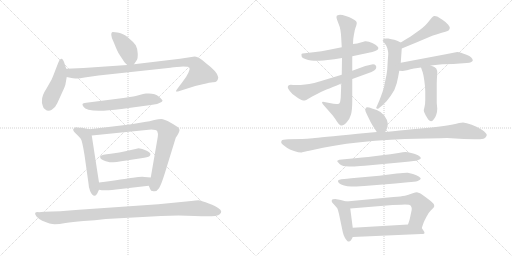
t = 0.00 s
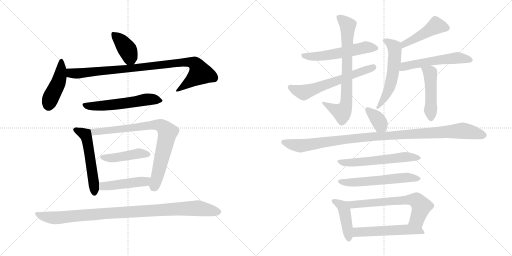
t = 3.38 s
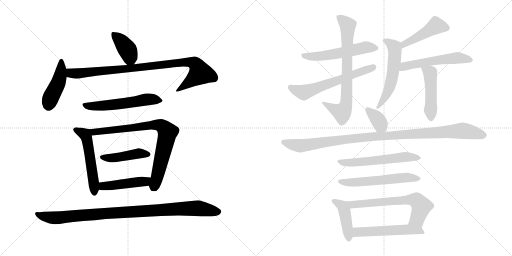
t = 6.75 s
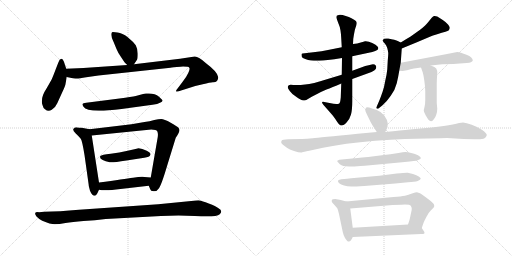
t = 10.13 s
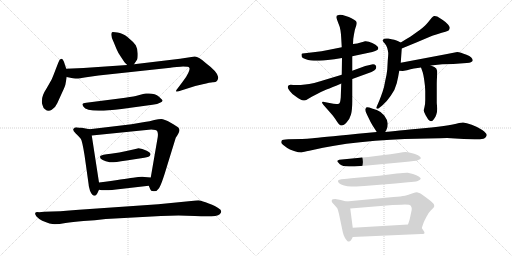
t = 13.51 s
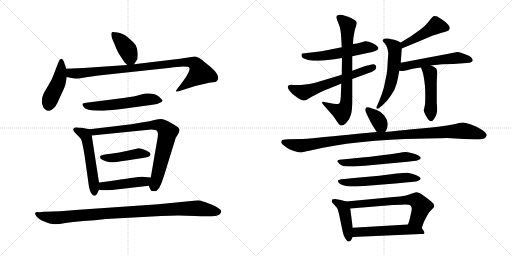
t = 16.88 s

The animated SVG that drew these frames (rendered in a browser with its animation timeline set to each time). Animation: 23 CSS @keyframes rules; one cycle of 16.88 s.

<svg version="1.1" viewBox="0 0 2048 1024" xmlns="http://www.w3.org/2000/svg">
  <g stroke="lightgray" stroke-dasharray="1,1" stroke-width="1" transform="scale(4, 4)">
    <line x1="0" y1="0" x2="256" y2="256"></line>
    <line x1="256" y1="0" x2="0" y2="256"></line>
    <line x1="128" y1="0" x2="128" y2="256"></line>
    <line x1="0" y1="128" x2="256" y2="128"></line>
    <line x1="256" y1="0" x2="512" y2="256"></line>
    <line x1="512" y1="0" x2="256" y2="256"></line>
    <line x1="384" y1="0" x2="384" y2="256"></line>
    <line x1="256" y1="128" x2="512" y2="128"></line>
  </g>
<g transform="scale(1, -1) translate(0, -850)">
   <style type="text/css">
    @keyframes keyframes0 {
      from {
       stroke: black;
       stroke-dashoffset: 391;
       stroke-width: 128;
       }
       56% {
       animation-timing-function: step-end;
       stroke: black;
       stroke-dashoffset: 0;
       stroke-width: 128;
       }
       to {
       stroke: black;
       stroke-width: 1024;
       }
       }
       #make-me-a-hanzi-animation-0 {
         animation: keyframes0 0.568197s both;
         animation-delay: 0.000000s;
         animation-timing-function: linear;
       }
    @keyframes keyframes1 {
      from {
       stroke: black;
       stroke-dashoffset: 446;
       stroke-width: 128;
       }
       59% {
       animation-timing-function: step-end;
       stroke: black;
       stroke-dashoffset: 0;
       stroke-width: 128;
       }
       to {
       stroke: black;
       stroke-width: 1024;
       }
       }
       #make-me-a-hanzi-animation-1 {
         animation: keyframes1 0.612956s both;
         animation-delay: 0.568197s;
         animation-timing-function: linear;
       }
    @keyframes keyframes2 {
      from {
       stroke: black;
       stroke-dashoffset: 925;
       stroke-width: 128;
       }
       75% {
       animation-timing-function: step-end;
       stroke: black;
       stroke-dashoffset: 0;
       stroke-width: 128;
       }
       to {
       stroke: black;
       stroke-width: 1024;
       }
       }
       #make-me-a-hanzi-animation-2 {
         animation: keyframes2 1.002767s both;
         animation-delay: 1.181153s;
         animation-timing-function: linear;
       }
    @keyframes keyframes3 {
      from {
       stroke: black;
       stroke-dashoffset: 562;
       stroke-width: 128;
       }
       65% {
       animation-timing-function: step-end;
       stroke: black;
       stroke-dashoffset: 0;
       stroke-width: 128;
       }
       to {
       stroke: black;
       stroke-width: 1024;
       }
       }
       #make-me-a-hanzi-animation-3 {
         animation: keyframes3 0.707357s both;
         animation-delay: 2.183920s;
         animation-timing-function: linear;
       }
    @keyframes keyframes4 {
      from {
       stroke: black;
       stroke-dashoffset: 539;
       stroke-width: 128;
       }
       64% {
       animation-timing-function: step-end;
       stroke: black;
       stroke-dashoffset: 0;
       stroke-width: 128;
       }
       to {
       stroke: black;
       stroke-width: 1024;
       }
       }
       #make-me-a-hanzi-animation-4 {
         animation: keyframes4 0.688639s both;
         animation-delay: 2.891277s;
         animation-timing-function: linear;
       }
    @keyframes keyframes5 {
      from {
       stroke: black;
       stroke-dashoffset: 801;
       stroke-width: 128;
       }
       72% {
       animation-timing-function: step-end;
       stroke: black;
       stroke-dashoffset: 0;
       stroke-width: 128;
       }
       to {
       stroke: black;
       stroke-width: 1024;
       }
       }
       #make-me-a-hanzi-animation-5 {
         animation: keyframes5 0.901855s both;
         animation-delay: 3.579916s;
         animation-timing-function: linear;
       }
    @keyframes keyframes6 {
      from {
       stroke: black;
       stroke-dashoffset: 443;
       stroke-width: 128;
       }
       59% {
       animation-timing-function: step-end;
       stroke: black;
       stroke-dashoffset: 0;
       stroke-width: 128;
       }
       to {
       stroke: black;
       stroke-width: 1024;
       }
       }
       #make-me-a-hanzi-animation-6 {
         animation: keyframes6 0.610514s both;
         animation-delay: 4.481771s;
         animation-timing-function: linear;
       }
    @keyframes keyframes7 {
      from {
       stroke: black;
       stroke-dashoffset: 457;
       stroke-width: 128;
       }
       60% {
       animation-timing-function: step-end;
       stroke: black;
       stroke-dashoffset: 0;
       stroke-width: 128;
       }
       to {
       stroke: black;
       stroke-width: 1024;
       }
       }
       #make-me-a-hanzi-animation-7 {
         animation: keyframes7 0.621908s both;
         animation-delay: 5.092285s;
         animation-timing-function: linear;
       }
    @keyframes keyframes8 {
      from {
       stroke: black;
       stroke-dashoffset: 982;
       stroke-width: 128;
       }
       76% {
       animation-timing-function: step-end;
       stroke: black;
       stroke-dashoffset: 0;
       stroke-width: 128;
       }
       to {
       stroke: black;
       stroke-width: 1024;
       }
       }
       #make-me-a-hanzi-animation-8 {
         animation: keyframes8 1.049154s both;
         animation-delay: 5.714193s;
         animation-timing-function: linear;
       }
    @keyframes keyframes9 {
      from {
       stroke: black;
       stroke-dashoffset: 553;
       stroke-width: 128;
       }
       64% {
       animation-timing-function: step-end;
       stroke: black;
       stroke-dashoffset: 0;
       stroke-width: 128;
       }
       to {
       stroke: black;
       stroke-width: 1024;
       }
       }
       #make-me-a-hanzi-animation-9 {
         animation: keyframes9 0.700033s both;
         animation-delay: 6.763347s;
         animation-timing-function: linear;
       }
    @keyframes keyframes10 {
      from {
       stroke: black;
       stroke-dashoffset: 740;
       stroke-width: 128;
       }
       71% {
       animation-timing-function: step-end;
       stroke: black;
       stroke-dashoffset: 0;
       stroke-width: 128;
       }
       to {
       stroke: black;
       stroke-width: 1024;
       }
       }
       #make-me-a-hanzi-animation-10 {
         animation: keyframes10 0.852214s both;
         animation-delay: 7.463380s;
         animation-timing-function: linear;
       }
    @keyframes keyframes11 {
      from {
       stroke: black;
       stroke-dashoffset: 610;
       stroke-width: 128;
       }
       67% {
       animation-timing-function: step-end;
       stroke: black;
       stroke-dashoffset: 0;
       stroke-width: 128;
       }
       to {
       stroke: black;
       stroke-width: 1024;
       }
       }
       #make-me-a-hanzi-animation-11 {
         animation: keyframes11 0.746419s both;
         animation-delay: 8.315594s;
         animation-timing-function: linear;
       }
    @keyframes keyframes12 {
      from {
       stroke: black;
       stroke-dashoffset: 456;
       stroke-width: 128;
       }
       60% {
       animation-timing-function: step-end;
       stroke: black;
       stroke-dashoffset: 0;
       stroke-width: 128;
       }
       to {
       stroke: black;
       stroke-width: 1024;
       }
       }
       #make-me-a-hanzi-animation-12 {
         animation: keyframes12 0.621094s both;
         animation-delay: 9.062013s;
         animation-timing-function: linear;
       }
    @keyframes keyframes13 {
      from {
       stroke: black;
       stroke-dashoffset: 562;
       stroke-width: 128;
       }
       65% {
       animation-timing-function: step-end;
       stroke: black;
       stroke-dashoffset: 0;
       stroke-width: 128;
       }
       to {
       stroke: black;
       stroke-width: 1024;
       }
       }
       #make-me-a-hanzi-animation-13 {
         animation: keyframes13 0.707357s both;
         animation-delay: 9.683107s;
         animation-timing-function: linear;
       }
    @keyframes keyframes14 {
      from {
       stroke: black;
       stroke-dashoffset: 543;
       stroke-width: 128;
       }
       64% {
       animation-timing-function: step-end;
       stroke: black;
       stroke-dashoffset: 0;
       stroke-width: 128;
       }
       to {
       stroke: black;
       stroke-width: 1024;
       }
       }
       #make-me-a-hanzi-animation-14 {
         animation: keyframes14 0.691895s both;
         animation-delay: 10.390464s;
         animation-timing-function: linear;
       }
    @keyframes keyframes15 {
      from {
       stroke: black;
       stroke-dashoffset: 470;
       stroke-width: 128;
       }
       60% {
       animation-timing-function: step-end;
       stroke: black;
       stroke-dashoffset: 0;
       stroke-width: 128;
       }
       to {
       stroke: black;
       stroke-width: 1024;
       }
       }
       #make-me-a-hanzi-animation-15 {
         animation: keyframes15 0.632487s both;
         animation-delay: 11.082359s;
         animation-timing-function: linear;
       }
    @keyframes keyframes16 {
      from {
       stroke: black;
       stroke-dashoffset: 361;
       stroke-width: 128;
       }
       54% {
       animation-timing-function: step-end;
       stroke: black;
       stroke-dashoffset: 0;
       stroke-width: 128;
       }
       to {
       stroke: black;
       stroke-width: 1024;
       }
       }
       #make-me-a-hanzi-animation-16 {
         animation: keyframes16 0.543783s both;
         animation-delay: 11.714846s;
         animation-timing-function: linear;
       }
    @keyframes keyframes17 {
      from {
       stroke: black;
       stroke-dashoffset: 1064;
       stroke-width: 128;
       }
       78% {
       animation-timing-function: step-end;
       stroke: black;
       stroke-dashoffset: 0;
       stroke-width: 128;
       }
       to {
       stroke: black;
       stroke-width: 1024;
       }
       }
       #make-me-a-hanzi-animation-17 {
         animation: keyframes17 1.115885s both;
         animation-delay: 12.258629s;
         animation-timing-function: linear;
       }
    @keyframes keyframes18 {
      from {
       stroke: black;
       stroke-dashoffset: 581;
       stroke-width: 128;
       }
       65% {
       animation-timing-function: step-end;
       stroke: black;
       stroke-dashoffset: 0;
       stroke-width: 128;
       }
       to {
       stroke: black;
       stroke-width: 1024;
       }
       }
       #make-me-a-hanzi-animation-18 {
         animation: keyframes18 0.722819s both;
         animation-delay: 13.374514s;
         animation-timing-function: linear;
       }
    @keyframes keyframes19 {
      from {
       stroke: black;
       stroke-dashoffset: 574;
       stroke-width: 128;
       }
       65% {
       animation-timing-function: step-end;
       stroke: black;
       stroke-dashoffset: 0;
       stroke-width: 128;
       }
       to {
       stroke: black;
       stroke-width: 1024;
       }
       }
       #make-me-a-hanzi-animation-19 {
         animation: keyframes19 0.717122s both;
         animation-delay: 14.097333s;
         animation-timing-function: linear;
       }
    @keyframes keyframes20 {
      from {
       stroke: black;
       stroke-dashoffset: 432;
       stroke-width: 128;
       }
       58% {
       animation-timing-function: step-end;
       stroke: black;
       stroke-dashoffset: 0;
       stroke-width: 128;
       }
       to {
       stroke: black;
       stroke-width: 1024;
       }
       }
       #make-me-a-hanzi-animation-20 {
         animation: keyframes20 0.601562s both;
         animation-delay: 14.814455s;
         animation-timing-function: linear;
       }
    @keyframes keyframes21 {
      from {
       stroke: black;
       stroke-dashoffset: 650;
       stroke-width: 128;
       }
       68% {
       animation-timing-function: step-end;
       stroke: black;
       stroke-dashoffset: 0;
       stroke-width: 128;
       }
       to {
       stroke: black;
       stroke-width: 1024;
       }
       }
       #make-me-a-hanzi-animation-21 {
         animation: keyframes21 0.778971s both;
         animation-delay: 15.416017s;
         animation-timing-function: linear;
       }
    @keyframes keyframes22 {
      from {
       stroke: black;
       stroke-dashoffset: 537;
       stroke-width: 128;
       }
       64% {
       animation-timing-function: step-end;
       stroke: black;
       stroke-dashoffset: 0;
       stroke-width: 128;
       }
       to {
       stroke: black;
       stroke-width: 1024;
       }
       }
       #make-me-a-hanzi-animation-22 {
         animation: keyframes22 0.687012s both;
         animation-delay: 16.194988s;
         animation-timing-function: linear;
       }
</style>
<path d="M 536.0 593.5 L 548.0 611.5 Q 551.0 615.5 551.0 635.5 Q 551.0 654.5 543.0 669.5 Q 533.0 683.5 511.0 701.5 Q 489.0 718.5 470.0 720.5 Q 451.0 722.5 448.0 721.5 Q 445.0 719.5 445.0 711.5 Q 445.0 702.5 454.0 683.5 L 466.0 654.5 Q 472.0 639.5 484.0 622.5 L 498.0 601.5 Q 504.0 594.5 509.0 590.5 C 525.0 576.5 525.0 576.5 536.0 593.5 Z" fill="lightgray"></path> 
<path d="M 265.0 575.5 L 259.0 593.5 Q 256.0 605.5 252.0 610.5 Q 249.0 615.5 243.0 614.5 Q 238.0 613.5 233.0 599.5 L 224.0 576.5 Q 212.0 544.5 206.0 531.5 L 186.0 496.5 Q 168.0 469.5 168.0 449.5 Q 166.0 438.5 171.0 427.5 Q 173.0 417.5 180.0 413.5 Q 193.0 401.5 207.0 411.5 Q 222.0 420.5 229.0 437.5 L 249.0 481.5 Q 262.0 508.5 262.0 514.5 L 267.0 542.5 L 265.0 575.5 Z" fill="lightgray"></path> 
<path d="M 873.0 541.5 Q 871.0 562.5 824.0 597.5 Q 795.0 624.5 779.0 624.5 L 720.0 615.5 L 536.0 593.5 L 509.0 590.5 L 334.0 578.5 L 265.0 575.5 C 235.0 574.5 238.0 548.5 267.0 542.5 L 281.0 539.5 Q 296.0 535.5 306.0 536.5 Q 317.0 536.5 345.0 541.5 L 394.0 548.5 L 682.0 579.5 Q 689.0 581.5 722.0 583.5 Q 755.0 584.5 757.0 579.5 Q 761.0 575.5 753.0 558.5 Q 745.0 541.5 732.0 525.5 L 714.0 501.5 Q 702.0 486.5 704.0 484.5 Q 707.0 482.5 718.0 486.5 L 781.0 506.5 L 811.0 513.5 Q 841.0 521.5 851.0 521.5 Q 873.0 520.5 873.0 541.5 Z" fill="lightgray"></path> 
<path d="M 478.0 456.5 L 345.0 439.5 Q 331.0 438.5 330.0 434.5 Q 329.0 430.5 334.0 423.5 Q 349.0 396.5 486.0 414.5 L 610.0 431.5 Q 631.0 434.5 640.0 439.5 Q 650.0 444.5 650.0 447.5 Q 651.0 450.5 636.0 463.5 Q 621.0 476.5 595.0 476.5 L 584.0 476.5 Q 581.0 476.5 565.0 472.5 L 543.0 466.5 Q 528.0 463.5 478.0 456.5 Z" fill="lightgray"></path> 
<path d="M 358.0 333.5 L 327.0 339.5 Q 320.0 339.5 310.0 340.5 Q 300.0 341.5 294.0 335.5 Q 289.0 329.5 303.0 316.5 Q 317.0 303.5 323.0 295.5 Q 329.0 286.5 338.0 230.5 L 355.0 109.5 Q 354.0 107.5 360.0 87.5 Q 369.0 65.5 380.0 67.5 Q 384.0 68.5 386.0 72.5 Q 389.0 75.5 396.0 91.5 L 396.0 120.5 L 367.0 308.5 C 363.0 332.5 363.0 332.5 358.0 333.5 Z" fill="lightgray"></path> 
<path d="M 526.0 353.5 L 358.0 333.5 C 328.0 329.5 337.0 305.5 367.0 308.5 L 605.0 332.5 Q 626.0 332.5 629.0 325.5 Q 633.0 318.5 631.0 302.5 L 603.0 140.5 C 598.0 110.5 593.0 111.5 595.0 107.5 L 601.0 93.5 Q 602.0 86.5 614.0 85.5 Q 627.0 83.5 636.0 97.5 Q 646.0 111.5 670.0 192.5 L 703.0 299.5 L 709.0 308.5 Q 718.0 324.5 718.0 329.5 Q 718.0 334.5 714.0 339.5 Q 710.0 344.5 683.0 359.5 Q 656.0 374.5 645.0 374.5 Q 635.0 374.5 617.0 370.5 Q 599.0 365.5 578.0 362.5 L 526.0 353.5 Z" fill="lightgray"></path> 
<path d="M 401.0 226.5 Q 399.0 221.5 403.0 215.5 Q 409.0 210.5 423.0 205.5 Q 432.0 204.5 438.0 201.5 Q 445.0 198.5 506.0 208.5 L 577.0 219.5 Q 599.0 222.5 601.0 230.5 Q 606.0 237.5 587.0 247.5 Q 568.0 257.5 554.0 257.5 Q 544.0 254.5 542.0 254.5 L 506.0 246.5 Q 480.0 240.5 443.0 235.5 Q 406.0 231.5 401.0 226.5 Z" fill="lightgray"></path> 
<path d="M 396.0 91.5 Q 420.0 85.5 482.0 94.5 L 595.0 107.5 C 625.0 110.5 633.0 138.5 603.0 140.5 L 578.0 142.5 Q 565.0 144.5 532.0 139.5 Q 499.0 134.5 396.0 120.5 C 366.0 116.5 367.0 97.5 396.0 91.5 Z" fill="lightgray"></path> 
<path d="M 423.0 -25.5 L 644.0 -13.5 L 714.0 -11.5 L 779.0 -13.5 Q 865.0 -19.5 879.0 -6.5 Q 893.0 6.5 874.0 17.5 Q 864.0 25.5 835.0 36.5 Q 807.0 47.5 799.0 48.5 Q 791.0 49.5 765.0 46.5 L 633.0 33.5 L 316.0 11.5 Q 236.0 4.5 177.0 3.5 L 156.0 1.5 Q 131.0 3.5 146.0 -15.5 Q 154.0 -24.5 169.0 -32.5 Q 202.0 -46.5 219.0 -46.5 Q 236.0 -46.5 262.0 -41.5 Q 289.0 -37.5 334.0 -33.5 Q 380.0 -30.5 423.0 -25.5 Z" fill="lightgray"></path> 
<path d="M 1409.0 625.5 L 1489.0 642.5 Q 1503.0 646.5 1509.0 650.5 Q 1513.0 653.5 1513.0 655.5 L 1513.0 660.5 Q 1512.0 661.5 1509.0 665.5 Q 1505.0 670.5 1489.0 678.5 Q 1475.0 685.5 1463.0 685.5 L 1460.0 685.5 Q 1456.0 684.5 1443.0 680.5 Q 1430.0 676.5 1412.0 674.5 L 1367.0 661.5 L 1317.0 651.5 Q 1287.0 644.5 1253.0 641.5 L 1219.0 637.5 Q 1207.0 636.5 1206.0 634.5 L 1206.0 630.5 Q 1206.0 628.5 1207.0 623.5 Q 1209.0 618.5 1221.0 614.5 Q 1233.0 610.5 1244.0 608.5 Q 1255.0 607.5 1269.0 607.5 L 1277.0 607.5 Q 1293.0 607.5 1311.0 610.5 Q 1335.0 612.5 1368.0 618.5 L 1409.0 625.5 Z" fill="lightgray"></path> 
<path d="M 1368.0 618.5 L 1367.0 551.5 L 1365.0 516.5 L 1363.0 460.5 Q 1361.0 439.5 1357.0 436.5 Q 1353.0 434.5 1345.0 434.5 Q 1336.0 434.5 1318.0 438.5 L 1297.0 442.5 Q 1294.0 443.5 1292.0 443.5 Q 1288.0 443.5 1288.0 440.5 Q 1289.0 435.5 1295.0 429.5 L 1303.0 420.5 L 1331.0 388.5 Q 1341.0 375.5 1349.0 362.5 Q 1357.0 350.5 1361.0 349.5 Q 1365.0 348.5 1367.0 348.5 Q 1375.0 348.5 1387.0 361.5 Q 1399.0 374.5 1404.0 392.5 Q 1409.0 410.5 1409.0 445.5 L 1409.0 534.5 L 1409.0 567.5 L 1409.0 625.5 L 1412.0 674.5 L 1413.0 694.5 Q 1413.0 695.5 1416.0 713.5 Q 1419.0 732.5 1422.0 739.5 Q 1427.0 752.5 1427.0 757.5 L 1427.0 759.5 Q 1426.0 764.5 1421.0 768.5 Q 1416.0 772.5 1406.0 777.5 Q 1396.0 782.5 1383.0 786.5 Q 1369.0 791.5 1360.0 791.5 Q 1349.0 790.5 1347.0 787.5 Q 1346.0 784.5 1346.0 779.5 Q 1347.0 774.5 1353.0 758.5 Q 1361.0 740.5 1362.0 728.5 Q 1364.0 716.5 1365.0 696.5 L 1367.0 661.5 L 1368.0 618.5 Z" fill="lightgray"></path> 
<path d="M 1367.0 551.5 L 1281.0 525.5 Q 1255.0 517.5 1237.0 514.5 Q 1221.0 512.5 1203.0 510.5 L 1173.0 510.5 Q 1167.0 511.5 1163.0 511.5 Q 1157.0 511.5 1155.0 509.5 Q 1151.0 506.5 1151.0 501.5 Q 1151.0 496.5 1159.0 486.5 Q 1167.0 474.5 1186.0 462.5 Q 1205.0 449.5 1213.0 448.5 Q 1219.0 448.5 1225.0 450.5 L 1247.0 463.5 L 1276.0 478.5 Q 1285.0 483.5 1306.0 492.5 Q 1327.0 500.5 1365.0 516.5 L 1409.0 534.5 L 1486.0 562.5 Q 1499.0 568.5 1503.0 574.5 Q 1505.0 578.5 1505.0 582.5 Q 1505.0 585.5 1503.0 588.5 Q 1499.0 593.5 1492.0 593.5 Q 1490.0 593.5 1487.0 592.5 Q 1475.0 590.5 1461.0 586.5 L 1409.0 567.5 L 1367.0 551.5 Z" fill="lightgray"></path> 
<path d="M 1607.0 656.5 L 1670.0 682.5 L 1729.0 707.5 Q 1749.0 714.5 1767.0 719.5 Q 1785.0 724.5 1790.0 726.5 Q 1795.0 728.5 1797.0 732.5 Q 1799.0 735.5 1799.0 739.5 L 1799.0 741.5 Q 1797.0 746.5 1792.0 752.5 Q 1786.0 760.5 1771.0 770.5 Q 1757.0 780.5 1749.0 784.5 Q 1743.0 786.5 1739.0 786.5 L 1736.0 786.5 Q 1731.0 784.5 1727.0 779.5 L 1713.0 762.5 Q 1703.0 748.5 1679.0 730.5 L 1641.0 703.5 Q 1625.0 694.5 1603.0 680.5 C 1578.0 664.5 1579.0 645.5 1607.0 656.5 Z" fill="lightgray"></path> 
<path d="M 1603.0 599.5 L 1607.0 656.5 C 1608.0 677.5 1608.0 677.5 1603.0 680.5 L 1593.0 685.5 Q 1581.0 691.5 1553.0 696.5 L 1545.0 696.5 Q 1538.0 696.5 1537.0 695.5 L 1533.0 692.5 Q 1531.0 690.5 1531.0 688.5 Q 1531.0 686.5 1532.0 685.5 Q 1533.0 682.5 1540.0 675.5 Q 1546.0 668.5 1549.0 658.5 Q 1552.0 647.5 1553.0 638.5 Q 1553.0 630.5 1551.0 608.5 L 1549.0 572.5 Q 1547.0 552.5 1541.0 527.5 Q 1537.0 502.5 1530.0 482.5 Q 1523.0 462.5 1517.0 447.5 L 1507.0 424.5 Q 1505.0 421.5 1505.0 419.5 Q 1505.0 417.5 1507.0 416.5 Q 1509.0 415.5 1511.0 415.5 Q 1513.0 415.5 1515.0 417.5 L 1529.0 428.5 Q 1546.0 442.5 1563.0 467.5 Q 1581.0 492.5 1587.0 517.5 Q 1593.0 542.5 1597.0 567.5 L 1603.0 599.5 Z" fill="lightgray"></path> 
<path d="M 1597.0 567.5 L 1611.0 566.5 Q 1613.0 566.5 1628.0 569.5 Q 1642.0 573.5 1656.0 576.5 Q 1671.0 578.5 1684.0 580.5 L 1723.0 588.5 L 1769.0 593.5 L 1813.0 594.5 L 1853.0 597.5 Q 1869.0 598.5 1877.0 599.5 Q 1885.0 600.5 1888.0 604.5 Q 1891.0 606.5 1891.0 609.5 Q 1891.0 614.5 1885.0 620.5 Q 1879.0 626.5 1866.0 631.5 Q 1854.0 636.5 1844.0 639.5 Q 1835.0 642.5 1829.0 642.5 L 1783.0 633.5 L 1603.0 599.5 C 1574.0 593.5 1567.0 569.5 1597.0 567.5 Z" fill="lightgray"></path> 
<path d="M 1684.0 580.5 L 1689.0 566.5 Q 1693.0 556.5 1697.0 529.5 Q 1701.0 502.5 1701.0 486.5 L 1701.0 450.5 Q 1701.0 434.5 1698.0 422.5 Q 1695.0 410.5 1695.0 409.5 Q 1695.0 402.5 1702.0 390.5 Q 1709.0 378.5 1713.0 372.5 Q 1719.0 365.5 1724.0 365.5 L 1725.0 365.5 Q 1730.0 365.5 1736.0 374.5 Q 1743.0 384.5 1745.0 391.5 Q 1749.0 402.5 1749.0 415.5 L 1747.0 438.5 L 1747.0 516.5 Q 1747.0 528.5 1748.0 541.5 Q 1749.0 554.5 1749.0 558.5 Q 1749.0 569.5 1745.0 576.5 Q 1741.0 582.5 1723.0 588.5 C 1695.0 598.5 1675.0 606.5 1684.0 580.5 Z" fill="lightgray"></path> 
<path d="M 1541.0 322.5 L 1547.0 334.5 Q 1551.0 342.5 1551.0 356.5 Q 1549.0 372.5 1537.0 388.5 Q 1524.0 404.5 1507.0 410.5 Q 1490.0 416.5 1477.0 420.5 Q 1472.0 421.5 1469.0 421.5 Q 1466.0 421.5 1465.0 420.5 Q 1463.0 418.5 1461.0 413.5 L 1461.0 411.5 Q 1461.0 406.5 1465.0 398.5 Q 1469.0 389.5 1476.0 375.5 Q 1482.0 361.5 1491.0 347.5 L 1507.0 322.5 C 1523.0 297.5 1528.0 295.5 1541.0 322.5 Z" fill="lightgray"></path> 
<path d="M 1507.0 322.5 L 1431.0 315.5 Q 1276.0 300.5 1251.0 297.5 Q 1227.0 294.5 1208.0 294.5 L 1153.0 293.5 Q 1129.0 292.5 1127.0 288.5 Q 1125.0 285.5 1125.0 281.5 L 1125.0 279.5 Q 1126.0 275.5 1133.0 270.5 L 1149.0 258.5 Q 1157.0 253.5 1176.0 246.5 Q 1195.0 240.5 1205.0 240.5 Q 1206.0 240.5 1209.0 241.5 Q 1213.0 242.5 1237.0 247.5 L 1292.0 259.5 Q 1335.0 268.5 1386.0 275.5 Q 1437.0 282.5 1501.0 287.5 Q 1565.0 292.5 1619.0 294.5 L 1711.0 296.5 Q 1772.0 298.5 1788.0 298.5 L 1855.0 294.5 L 1899.0 293.5 L 1909.0 293.5 Q 1932.0 293.5 1938.0 297.5 Q 1945.0 302.5 1947.0 309.5 L 1947.0 310.5 Q 1947.0 317.5 1929.0 330.5 Q 1909.0 343.5 1887.0 351.5 Q 1865.0 358.5 1852.0 360.5 Q 1841.0 360.5 1811.0 352.5 Q 1781.0 346.5 1726.0 340.5 L 1639.0 332.5 Q 1607.0 329.5 1541.0 322.5 L 1507.0 322.5 Z" fill="lightgray"></path> 
<path d="M 1357.0 211.5 L 1351.0 208.5 Q 1349.0 208.5 1349.0 206.5 Q 1349.0 204.5 1353.0 200.5 Q 1359.0 192.5 1366.0 189.5 Q 1373.0 186.5 1383.0 185.5 Q 1392.0 184.5 1418.0 184.5 Q 1444.0 186.5 1459.0 187.5 L 1619.0 202.5 Q 1663.0 206.5 1671.0 209.5 Q 1679.0 212.5 1681.0 214.5 Q 1682.0 215.5 1683.0 218.5 L 1683.0 219.5 Q 1683.0 223.5 1672.0 229.5 Q 1661.0 234.5 1645.0 238.5 Q 1630.0 242.5 1622.0 242.5 Q 1613.0 242.5 1594.0 238.5 Q 1574.0 235.5 1504.0 226.5 Q 1435.0 218.5 1419.0 217.5 L 1357.0 211.5 Z" fill="lightgray"></path> 
<path d="M 1365.0 133.5 L 1355.0 130.5 Q 1352.0 129.5 1352.0 126.5 Q 1352.0 124.5 1353.0 122.5 Q 1353.0 121.5 1358.0 116.5 Q 1363.0 112.5 1376.0 108.5 Q 1389.0 104.5 1405.0 104.5 Q 1421.0 104.5 1457.0 106.5 L 1581.0 116.5 L 1632.0 121.5 Q 1659.0 122.5 1671.0 126.5 Q 1683.0 131.5 1683.0 136.5 Q 1683.0 139.5 1675.0 144.5 Q 1667.0 150.5 1652.0 154.5 Q 1637.0 158.5 1631.0 159.5 L 1627.0 159.5 Q 1617.0 159.5 1587.0 156.5 L 1517.0 147.5 L 1405.0 137.5 Q 1391.0 136.5 1365.0 133.5 Z" fill="lightgray"></path> 
<path d="M 1385.0 44.5 L 1363.0 50.5 Q 1352.0 53.5 1341.0 54.5 Q 1329.0 54.5 1328.0 51.5 Q 1327.0 49.5 1327.0 47.5 L 1327.0 44.5 Q 1327.0 40.5 1337.0 31.5 Q 1345.0 23.5 1349.0 17.5 Q 1352.0 12.5 1356.0 -5.5 L 1371.0 -77.5 Q 1374.0 -91.5 1380.0 -101.5 Q 1387.0 -111.5 1389.0 -113.5 Q 1392.0 -115.5 1395.0 -115.5 L 1396.0 -115.5 Q 1400.0 -115.5 1403.0 -111.5 Q 1407.0 -105.5 1411.0 -97.5 L 1411.0 -60.5 L 1401.0 16.5 C 1398.0 41.5 1398.0 41.5 1385.0 44.5 Z" fill="lightgray"></path> 
<path d="M 1687.0 -61.5 L 1695.0 -38.5 Q 1696.0 -35.5 1706.0 -16.5 Q 1716.0 2.5 1723.0 8.5 L 1733.0 18.5 Q 1737.0 22.5 1737.0 26.5 Q 1737.0 29.5 1735.0 34.5 Q 1732.0 38.5 1725.0 44.5 Q 1719.0 49.5 1703.0 61.5 Q 1687.0 73.5 1680.0 77.5 Q 1673.0 80.5 1668.0 81.5 Q 1663.0 81.5 1648.0 76.5 Q 1634.0 70.5 1620.0 67.5 Q 1605.0 64.5 1574.0 62.5 L 1385.0 44.5 C 1355.0 41.5 1371.0 14.5 1401.0 16.5 L 1571.0 30.5 L 1605.0 31.5 Q 1614.0 32.5 1620.0 32.5 Q 1640.0 32.5 1643.0 27.5 Q 1647.0 21.5 1647.0 15.5 Q 1647.0 10.5 1645.0 2.5 L 1639.0 -25.5 Q 1637.0 -33.5 1632.0 -47.5 C 1622.0 -75.5 1677.0 -89.5 1687.0 -61.5 Z" fill="lightgray"></path> 
<path d="M 1411.0 -97.5 L 1684.0 -85.5 Q 1695.0 -85.5 1697.0 -83.5 Q 1698.0 -82.5 1698.0 -80.5 Q 1698.0 -77.5 1695.0 -73.5 L 1687.0 -61.5 C 1676.0 -44.5 1662.0 -45.5 1632.0 -47.5 L 1411.0 -60.5 C 1381.0 -62.5 1381.0 -98.5 1411.0 -97.5 Z" fill="lightgray"></path> 
      <clipPath id="make-me-a-hanzi-clip-0">
      <path d="M 536.0 593.5 L 548.0 611.5 Q 551.0 615.5 551.0 635.5 Q 551.0 654.5 543.0 669.5 Q 533.0 683.5 511.0 701.5 Q 489.0 718.5 470.0 720.5 Q 451.0 722.5 448.0 721.5 Q 445.0 719.5 445.0 711.5 Q 445.0 702.5 454.0 683.5 L 466.0 654.5 Q 472.0 639.5 484.0 622.5 L 498.0 601.5 Q 504.0 594.5 509.0 590.5 C 525.0 576.5 525.0 576.5 536.0 593.5 Z" fill="lightgray"></path>
      </clipPath>
      <path clip-path="url(#make-me-a-hanzi-clip-0)" d="M 452.0 714.5 L 479.0 691.5 L 511.0 649.5 L 528.0 605.5 " fill="none" id="make-me-a-hanzi-animation-0" stroke-dasharray="263 526" stroke-linecap="round"></path>

      <clipPath id="make-me-a-hanzi-clip-1">
      <path d="M 265.0 575.5 L 259.0 593.5 Q 256.0 605.5 252.0 610.5 Q 249.0 615.5 243.0 614.5 Q 238.0 613.5 233.0 599.5 L 224.0 576.5 Q 212.0 544.5 206.0 531.5 L 186.0 496.5 Q 168.0 469.5 168.0 449.5 Q 166.0 438.5 171.0 427.5 Q 173.0 417.5 180.0 413.5 Q 193.0 401.5 207.0 411.5 Q 222.0 420.5 229.0 437.5 L 249.0 481.5 Q 262.0 508.5 262.0 514.5 L 267.0 542.5 L 265.0 575.5 Z" fill="lightgray"></path>
      </clipPath>
      <path clip-path="url(#make-me-a-hanzi-clip-1)" d="M 245.0 607.5 L 240.0 540.5 L 200.0 451.5 L 195.0 426.5 " fill="none" id="make-me-a-hanzi-animation-1" stroke-dasharray="318 636" stroke-linecap="round"></path>

      <clipPath id="make-me-a-hanzi-clip-2">
      <path d="M 873.0 541.5 Q 871.0 562.5 824.0 597.5 Q 795.0 624.5 779.0 624.5 L 720.0 615.5 L 536.0 593.5 L 509.0 590.5 L 334.0 578.5 L 265.0 575.5 C 235.0 574.5 238.0 548.5 267.0 542.5 L 281.0 539.5 Q 296.0 535.5 306.0 536.5 Q 317.0 536.5 345.0 541.5 L 394.0 548.5 L 682.0 579.5 Q 689.0 581.5 722.0 583.5 Q 755.0 584.5 757.0 579.5 Q 761.0 575.5 753.0 558.5 Q 745.0 541.5 732.0 525.5 L 714.0 501.5 Q 702.0 486.5 704.0 484.5 Q 707.0 482.5 718.0 486.5 L 781.0 506.5 L 811.0 513.5 Q 841.0 521.5 851.0 521.5 Q 873.0 520.5 873.0 541.5 Z" fill="lightgray"></path>
      </clipPath>
      <path clip-path="url(#make-me-a-hanzi-clip-2)" d="M 272.0 570.5 L 281.0 559.5 L 309.0 556.5 L 699.0 598.5 L 760.0 601.5 L 781.0 595.5 L 801.0 558.5 L 713.0 493.5 " fill="none" id="make-me-a-hanzi-animation-2" stroke-dasharray="797 1594" stroke-linecap="round"></path>

      <clipPath id="make-me-a-hanzi-clip-3">
      <path d="M 478.0 456.5 L 345.0 439.5 Q 331.0 438.5 330.0 434.5 Q 329.0 430.5 334.0 423.5 Q 349.0 396.5 486.0 414.5 L 610.0 431.5 Q 631.0 434.5 640.0 439.5 Q 650.0 444.5 650.0 447.5 Q 651.0 450.5 636.0 463.5 Q 621.0 476.5 595.0 476.5 L 584.0 476.5 Q 581.0 476.5 565.0 472.5 L 543.0 466.5 Q 528.0 463.5 478.0 456.5 Z" fill="lightgray"></path>
      </clipPath>
      <path clip-path="url(#make-me-a-hanzi-clip-3)" d="M 339.0 431.5 L 363.0 425.5 L 424.0 427.5 L 590.0 452.5 L 642.0 446.5 " fill="none" id="make-me-a-hanzi-animation-3" stroke-dasharray="434 868" stroke-linecap="round"></path>

      <clipPath id="make-me-a-hanzi-clip-4">
      <path d="M 358.0 333.5 L 327.0 339.5 Q 320.0 339.5 310.0 340.5 Q 300.0 341.5 294.0 335.5 Q 289.0 329.5 303.0 316.5 Q 317.0 303.5 323.0 295.5 Q 329.0 286.5 338.0 230.5 L 355.0 109.5 Q 354.0 107.5 360.0 87.5 Q 369.0 65.5 380.0 67.5 Q 384.0 68.5 386.0 72.5 Q 389.0 75.5 396.0 91.5 L 396.0 120.5 L 367.0 308.5 C 363.0 332.5 363.0 332.5 358.0 333.5 Z" fill="lightgray"></path>
      </clipPath>
      <path clip-path="url(#make-me-a-hanzi-clip-4)" d="M 301.0 331.5 L 340.0 312.5 L 347.0 297.5 L 375.0 125.5 L 377.0 76.5 " fill="none" id="make-me-a-hanzi-animation-4" stroke-dasharray="411 822" stroke-linecap="round"></path>

      <clipPath id="make-me-a-hanzi-clip-5">
      <path d="M 526.0 353.5 L 358.0 333.5 C 328.0 329.5 337.0 305.5 367.0 308.5 L 605.0 332.5 Q 626.0 332.5 629.0 325.5 Q 633.0 318.5 631.0 302.5 L 603.0 140.5 C 598.0 110.5 593.0 111.5 595.0 107.5 L 601.0 93.5 Q 602.0 86.5 614.0 85.5 Q 627.0 83.5 636.0 97.5 Q 646.0 111.5 670.0 192.5 L 703.0 299.5 L 709.0 308.5 Q 718.0 324.5 718.0 329.5 Q 718.0 334.5 714.0 339.5 Q 710.0 344.5 683.0 359.5 Q 656.0 374.5 645.0 374.5 Q 635.0 374.5 617.0 370.5 Q 599.0 365.5 578.0 362.5 L 526.0 353.5 Z" fill="lightgray"></path>
      </clipPath>
      <path clip-path="url(#make-me-a-hanzi-clip-5)" d="M 366.0 329.5 L 376.0 321.5 L 587.0 348.5 L 629.0 351.5 L 650.0 344.5 L 671.0 322.5 L 617.0 104.5 " fill="none" id="make-me-a-hanzi-animation-5" stroke-dasharray="673 1346" stroke-linecap="round"></path>

      <clipPath id="make-me-a-hanzi-clip-6">
      <path d="M 401.0 226.5 Q 399.0 221.5 403.0 215.5 Q 409.0 210.5 423.0 205.5 Q 432.0 204.5 438.0 201.5 Q 445.0 198.5 506.0 208.5 L 577.0 219.5 Q 599.0 222.5 601.0 230.5 Q 606.0 237.5 587.0 247.5 Q 568.0 257.5 554.0 257.5 Q 544.0 254.5 542.0 254.5 L 506.0 246.5 Q 480.0 240.5 443.0 235.5 Q 406.0 231.5 401.0 226.5 Z" fill="lightgray"></path>
      </clipPath>
      <path clip-path="url(#make-me-a-hanzi-clip-6)" d="M 407.0 221.5 L 492.0 223.5 L 557.0 237.5 L 592.0 233.5 " fill="none" id="make-me-a-hanzi-animation-6" stroke-dasharray="315 630" stroke-linecap="round"></path>

      <clipPath id="make-me-a-hanzi-clip-7">
      <path d="M 396.0 91.5 Q 420.0 85.5 482.0 94.5 L 595.0 107.5 C 625.0 110.5 633.0 138.5 603.0 140.5 L 578.0 142.5 Q 565.0 144.5 532.0 139.5 Q 499.0 134.5 396.0 120.5 C 366.0 116.5 367.0 97.5 396.0 91.5 Z" fill="lightgray"></path>
      </clipPath>
      <path clip-path="url(#make-me-a-hanzi-clip-7)" d="M 402.0 98.5 L 430.0 108.5 L 580.0 124.5 L 596.0 136.5 " fill="none" id="make-me-a-hanzi-animation-7" stroke-dasharray="329 658" stroke-linecap="round"></path>

      <clipPath id="make-me-a-hanzi-clip-8">
      <path d="M 423.0 -25.5 L 644.0 -13.5 L 714.0 -11.5 L 779.0 -13.5 Q 865.0 -19.5 879.0 -6.5 Q 893.0 6.5 874.0 17.5 Q 864.0 25.5 835.0 36.5 Q 807.0 47.5 799.0 48.5 Q 791.0 49.5 765.0 46.5 L 633.0 33.5 L 316.0 11.5 Q 236.0 4.5 177.0 3.5 L 156.0 1.5 Q 131.0 3.5 146.0 -15.5 Q 154.0 -24.5 169.0 -32.5 Q 202.0 -46.5 219.0 -46.5 Q 236.0 -46.5 262.0 -41.5 Q 289.0 -37.5 334.0 -33.5 Q 380.0 -30.5 423.0 -25.5 Z" fill="lightgray"></path>
      </clipPath>
      <path clip-path="url(#make-me-a-hanzi-clip-8)" d="M 150.0 -6.5 L 171.0 -14.5 L 236.0 -20.5 L 421.0 -2.5 L 716.0 15.5 L 803.0 16.5 L 872.0 4.5 " fill="none" id="make-me-a-hanzi-animation-8" stroke-dasharray="854 1708" stroke-linecap="round"></path>

      <clipPath id="make-me-a-hanzi-clip-9">
      <path d="M 1409.0 625.5 L 1489.0 642.5 Q 1503.0 646.5 1509.0 650.5 Q 1513.0 653.5 1513.0 655.5 L 1513.0 660.5 Q 1512.0 661.5 1509.0 665.5 Q 1505.0 670.5 1489.0 678.5 Q 1475.0 685.5 1463.0 685.5 L 1460.0 685.5 Q 1456.0 684.5 1443.0 680.5 Q 1430.0 676.5 1412.0 674.5 L 1367.0 661.5 L 1317.0 651.5 Q 1287.0 644.5 1253.0 641.5 L 1219.0 637.5 Q 1207.0 636.5 1206.0 634.5 L 1206.0 630.5 Q 1206.0 628.5 1207.0 623.5 Q 1209.0 618.5 1221.0 614.5 Q 1233.0 610.5 1244.0 608.5 Q 1255.0 607.5 1269.0 607.5 L 1277.0 607.5 Q 1293.0 607.5 1311.0 610.5 Q 1335.0 612.5 1368.0 618.5 L 1409.0 625.5 Z" fill="lightgray"></path>
      </clipPath>
      <path clip-path="url(#make-me-a-hanzi-clip-9)" d="M 1213.0 632.5 L 1230.0 624.5 L 1282.0 625.5 L 1463.0 661.5 L 1505.0 658.5 " fill="none" id="make-me-a-hanzi-animation-9" stroke-dasharray="425 850" stroke-linecap="round"></path>

      <clipPath id="make-me-a-hanzi-clip-10">
      <path d="M 1368.0 618.5 L 1367.0 551.5 L 1365.0 516.5 L 1363.0 460.5 Q 1361.0 439.5 1357.0 436.5 Q 1353.0 434.5 1345.0 434.5 Q 1336.0 434.5 1318.0 438.5 L 1297.0 442.5 Q 1294.0 443.5 1292.0 443.5 Q 1288.0 443.5 1288.0 440.5 Q 1289.0 435.5 1295.0 429.5 L 1303.0 420.5 L 1331.0 388.5 Q 1341.0 375.5 1349.0 362.5 Q 1357.0 350.5 1361.0 349.5 Q 1365.0 348.5 1367.0 348.5 Q 1375.0 348.5 1387.0 361.5 Q 1399.0 374.5 1404.0 392.5 Q 1409.0 410.5 1409.0 445.5 L 1409.0 534.5 L 1409.0 567.5 L 1409.0 625.5 L 1412.0 674.5 L 1413.0 694.5 Q 1413.0 695.5 1416.0 713.5 Q 1419.0 732.5 1422.0 739.5 Q 1427.0 752.5 1427.0 757.5 L 1427.0 759.5 Q 1426.0 764.5 1421.0 768.5 Q 1416.0 772.5 1406.0 777.5 Q 1396.0 782.5 1383.0 786.5 Q 1369.0 791.5 1360.0 791.5 Q 1349.0 790.5 1347.0 787.5 Q 1346.0 784.5 1346.0 779.5 Q 1347.0 774.5 1353.0 758.5 Q 1361.0 740.5 1362.0 728.5 Q 1364.0 716.5 1365.0 696.5 L 1367.0 661.5 L 1368.0 618.5 Z" fill="lightgray"></path>
      </clipPath>
      <path clip-path="url(#make-me-a-hanzi-clip-10)" d="M 1356.0 782.5 L 1391.0 748.5 L 1385.0 437.5 L 1368.0 400.5 L 1293.0 437.5 " fill="none" id="make-me-a-hanzi-animation-10" stroke-dasharray="612 1224" stroke-linecap="round"></path>

      <clipPath id="make-me-a-hanzi-clip-11">
      <path d="M 1367.0 551.5 L 1281.0 525.5 Q 1255.0 517.5 1237.0 514.5 Q 1221.0 512.5 1203.0 510.5 L 1173.0 510.5 Q 1167.0 511.5 1163.0 511.5 Q 1157.0 511.5 1155.0 509.5 Q 1151.0 506.5 1151.0 501.5 Q 1151.0 496.5 1159.0 486.5 Q 1167.0 474.5 1186.0 462.5 Q 1205.0 449.5 1213.0 448.5 Q 1219.0 448.5 1225.0 450.5 L 1247.0 463.5 L 1276.0 478.5 Q 1285.0 483.5 1306.0 492.5 Q 1327.0 500.5 1365.0 516.5 L 1409.0 534.5 L 1486.0 562.5 Q 1499.0 568.5 1503.0 574.5 Q 1505.0 578.5 1505.0 582.5 Q 1505.0 585.5 1503.0 588.5 Q 1499.0 593.5 1492.0 593.5 Q 1490.0 593.5 1487.0 592.5 Q 1475.0 590.5 1461.0 586.5 L 1409.0 567.5 L 1367.0 551.5 Z" fill="lightgray"></path>
      </clipPath>
      <path clip-path="url(#make-me-a-hanzi-clip-11)" d="M 1161.0 501.5 L 1216.0 480.5 L 1493.0 581.5 " fill="none" id="make-me-a-hanzi-animation-11" stroke-dasharray="482 964" stroke-linecap="round"></path>

      <clipPath id="make-me-a-hanzi-clip-12">
      <path d="M 1607.0 656.5 L 1670.0 682.5 L 1729.0 707.5 Q 1749.0 714.5 1767.0 719.5 Q 1785.0 724.5 1790.0 726.5 Q 1795.0 728.5 1797.0 732.5 Q 1799.0 735.5 1799.0 739.5 L 1799.0 741.5 Q 1797.0 746.5 1792.0 752.5 Q 1786.0 760.5 1771.0 770.5 Q 1757.0 780.5 1749.0 784.5 Q 1743.0 786.5 1739.0 786.5 L 1736.0 786.5 Q 1731.0 784.5 1727.0 779.5 L 1713.0 762.5 Q 1703.0 748.5 1679.0 730.5 L 1641.0 703.5 Q 1625.0 694.5 1603.0 680.5 C 1578.0 664.5 1579.0 645.5 1607.0 656.5 Z" fill="lightgray"></path>
      </clipPath>
      <path clip-path="url(#make-me-a-hanzi-clip-12)" d="M 1785.0 739.5 L 1742.0 746.5 L 1617.0 675.5 L 1612.0 663.5 " fill="none" id="make-me-a-hanzi-animation-12" stroke-dasharray="328 656" stroke-linecap="round"></path>

      <clipPath id="make-me-a-hanzi-clip-13">
      <path d="M 1603.0 599.5 L 1607.0 656.5 C 1608.0 677.5 1608.0 677.5 1603.0 680.5 L 1593.0 685.5 Q 1581.0 691.5 1553.0 696.5 L 1545.0 696.5 Q 1538.0 696.5 1537.0 695.5 L 1533.0 692.5 Q 1531.0 690.5 1531.0 688.5 Q 1531.0 686.5 1532.0 685.5 Q 1533.0 682.5 1540.0 675.5 Q 1546.0 668.5 1549.0 658.5 Q 1552.0 647.5 1553.0 638.5 Q 1553.0 630.5 1551.0 608.5 L 1549.0 572.5 Q 1547.0 552.5 1541.0 527.5 Q 1537.0 502.5 1530.0 482.5 Q 1523.0 462.5 1517.0 447.5 L 1507.0 424.5 Q 1505.0 421.5 1505.0 419.5 Q 1505.0 417.5 1507.0 416.5 Q 1509.0 415.5 1511.0 415.5 Q 1513.0 415.5 1515.0 417.5 L 1529.0 428.5 Q 1546.0 442.5 1563.0 467.5 Q 1581.0 492.5 1587.0 517.5 Q 1593.0 542.5 1597.0 567.5 L 1603.0 599.5 Z" fill="lightgray"></path>
      </clipPath>
      <path clip-path="url(#make-me-a-hanzi-clip-13)" d="M 1536.0 688.5 L 1558.0 679.5 L 1577.0 661.5 L 1578.0 608.5 L 1560.0 507.5 L 1544.0 470.5 L 1510.0 420.5 " fill="none" id="make-me-a-hanzi-animation-13" stroke-dasharray="434 868" stroke-linecap="round"></path>

      <clipPath id="make-me-a-hanzi-clip-14">
      <path d="M 1597.0 567.5 L 1611.0 566.5 Q 1613.0 566.5 1628.0 569.5 Q 1642.0 573.5 1656.0 576.5 Q 1671.0 578.5 1684.0 580.5 L 1723.0 588.5 L 1769.0 593.5 L 1813.0 594.5 L 1853.0 597.5 Q 1869.0 598.5 1877.0 599.5 Q 1885.0 600.5 1888.0 604.5 Q 1891.0 606.5 1891.0 609.5 Q 1891.0 614.5 1885.0 620.5 Q 1879.0 626.5 1866.0 631.5 Q 1854.0 636.5 1844.0 639.5 Q 1835.0 642.5 1829.0 642.5 L 1783.0 633.5 L 1603.0 599.5 C 1574.0 593.5 1567.0 569.5 1597.0 567.5 Z" fill="lightgray"></path>
      </clipPath>
      <path clip-path="url(#make-me-a-hanzi-clip-14)" d="M 1604.0 571.5 L 1618.0 584.5 L 1718.0 605.5 L 1826.0 619.5 L 1882.0 611.5 " fill="none" id="make-me-a-hanzi-animation-14" stroke-dasharray="415 830" stroke-linecap="round"></path>

      <clipPath id="make-me-a-hanzi-clip-15">
      <path d="M 1684.0 580.5 L 1689.0 566.5 Q 1693.0 556.5 1697.0 529.5 Q 1701.0 502.5 1701.0 486.5 L 1701.0 450.5 Q 1701.0 434.5 1698.0 422.5 Q 1695.0 410.5 1695.0 409.5 Q 1695.0 402.5 1702.0 390.5 Q 1709.0 378.5 1713.0 372.5 Q 1719.0 365.5 1724.0 365.5 L 1725.0 365.5 Q 1730.0 365.5 1736.0 374.5 Q 1743.0 384.5 1745.0 391.5 Q 1749.0 402.5 1749.0 415.5 L 1747.0 438.5 L 1747.0 516.5 Q 1747.0 528.5 1748.0 541.5 Q 1749.0 554.5 1749.0 558.5 Q 1749.0 569.5 1745.0 576.5 Q 1741.0 582.5 1723.0 588.5 C 1695.0 598.5 1675.0 606.5 1684.0 580.5 Z" fill="lightgray"></path>
      </clipPath>
      <path clip-path="url(#make-me-a-hanzi-clip-15)" d="M 1692.0 575.5 L 1721.0 556.5 L 1725.0 377.5 " fill="none" id="make-me-a-hanzi-animation-15" stroke-dasharray="342 684" stroke-linecap="round"></path>

      <clipPath id="make-me-a-hanzi-clip-16">
      <path d="M 1541.0 322.5 L 1547.0 334.5 Q 1551.0 342.5 1551.0 356.5 Q 1549.0 372.5 1537.0 388.5 Q 1524.0 404.5 1507.0 410.5 Q 1490.0 416.5 1477.0 420.5 Q 1472.0 421.5 1469.0 421.5 Q 1466.0 421.5 1465.0 420.5 Q 1463.0 418.5 1461.0 413.5 L 1461.0 411.5 Q 1461.0 406.5 1465.0 398.5 Q 1469.0 389.5 1476.0 375.5 Q 1482.0 361.5 1491.0 347.5 L 1507.0 322.5 C 1523.0 297.5 1528.0 295.5 1541.0 322.5 Z" fill="lightgray"></path>
      </clipPath>
      <path clip-path="url(#make-me-a-hanzi-clip-16)" d="M 1469.0 413.5 L 1511.0 372.5 L 1535.0 332.5 " fill="none" id="make-me-a-hanzi-animation-16" stroke-dasharray="233 466" stroke-linecap="round"></path>

      <clipPath id="make-me-a-hanzi-clip-17">
      <path d="M 1507.0 322.5 L 1431.0 315.5 Q 1276.0 300.5 1251.0 297.5 Q 1227.0 294.5 1208.0 294.5 L 1153.0 293.5 Q 1129.0 292.5 1127.0 288.5 Q 1125.0 285.5 1125.0 281.5 L 1125.0 279.5 Q 1126.0 275.5 1133.0 270.5 L 1149.0 258.5 Q 1157.0 253.5 1176.0 246.5 Q 1195.0 240.5 1205.0 240.5 Q 1206.0 240.5 1209.0 241.5 Q 1213.0 242.5 1237.0 247.5 L 1292.0 259.5 Q 1335.0 268.5 1386.0 275.5 Q 1437.0 282.5 1501.0 287.5 Q 1565.0 292.5 1619.0 294.5 L 1711.0 296.5 Q 1772.0 298.5 1788.0 298.5 L 1855.0 294.5 L 1899.0 293.5 L 1909.0 293.5 Q 1932.0 293.5 1938.0 297.5 Q 1945.0 302.5 1947.0 309.5 L 1947.0 310.5 Q 1947.0 317.5 1929.0 330.5 Q 1909.0 343.5 1887.0 351.5 Q 1865.0 358.5 1852.0 360.5 Q 1841.0 360.5 1811.0 352.5 Q 1781.0 346.5 1726.0 340.5 L 1639.0 332.5 Q 1607.0 329.5 1541.0 322.5 L 1507.0 322.5 Z" fill="lightgray"></path>
      </clipPath>
      <path clip-path="url(#make-me-a-hanzi-clip-17)" d="M 1134.0 282.5 L 1208.0 267.5 L 1396.0 296.5 L 1842.0 327.5 L 1936.0 310.5 " fill="none" id="make-me-a-hanzi-animation-17" stroke-dasharray="936 1872" stroke-linecap="round"></path>

      <clipPath id="make-me-a-hanzi-clip-18">
      <path d="M 1357.0 211.5 L 1351.0 208.5 Q 1349.0 208.5 1349.0 206.5 Q 1349.0 204.5 1353.0 200.5 Q 1359.0 192.5 1366.0 189.5 Q 1373.0 186.5 1383.0 185.5 Q 1392.0 184.5 1418.0 184.5 Q 1444.0 186.5 1459.0 187.5 L 1619.0 202.5 Q 1663.0 206.5 1671.0 209.5 Q 1679.0 212.5 1681.0 214.5 Q 1682.0 215.5 1683.0 218.5 L 1683.0 219.5 Q 1683.0 223.5 1672.0 229.5 Q 1661.0 234.5 1645.0 238.5 Q 1630.0 242.5 1622.0 242.5 Q 1613.0 242.5 1594.0 238.5 Q 1574.0 235.5 1504.0 226.5 Q 1435.0 218.5 1419.0 217.5 L 1357.0 211.5 Z" fill="lightgray"></path>
      </clipPath>
      <path clip-path="url(#make-me-a-hanzi-clip-18)" d="M 1353.0 204.5 L 1424.0 200.5 L 1618.0 222.5 L 1677.0 219.5 " fill="none" id="make-me-a-hanzi-animation-18" stroke-dasharray="453 906" stroke-linecap="round"></path>

      <clipPath id="make-me-a-hanzi-clip-19">
      <path d="M 1365.0 133.5 L 1355.0 130.5 Q 1352.0 129.5 1352.0 126.5 Q 1352.0 124.5 1353.0 122.5 Q 1353.0 121.5 1358.0 116.5 Q 1363.0 112.5 1376.0 108.5 Q 1389.0 104.5 1405.0 104.5 Q 1421.0 104.5 1457.0 106.5 L 1581.0 116.5 L 1632.0 121.5 Q 1659.0 122.5 1671.0 126.5 Q 1683.0 131.5 1683.0 136.5 Q 1683.0 139.5 1675.0 144.5 Q 1667.0 150.5 1652.0 154.5 Q 1637.0 158.5 1631.0 159.5 L 1627.0 159.5 Q 1617.0 159.5 1587.0 156.5 L 1517.0 147.5 L 1405.0 137.5 Q 1391.0 136.5 1365.0 133.5 Z" fill="lightgray"></path>
      </clipPath>
      <path clip-path="url(#make-me-a-hanzi-clip-19)" d="M 1357.0 125.5 L 1432.0 121.5 L 1629.0 140.5 L 1674.0 135.5 " fill="none" id="make-me-a-hanzi-animation-19" stroke-dasharray="446 892" stroke-linecap="round"></path>

      <clipPath id="make-me-a-hanzi-clip-20">
      <path d="M 1385.0 44.5 L 1363.0 50.5 Q 1352.0 53.5 1341.0 54.5 Q 1329.0 54.5 1328.0 51.5 Q 1327.0 49.5 1327.0 47.5 L 1327.0 44.5 Q 1327.0 40.5 1337.0 31.5 Q 1345.0 23.5 1349.0 17.5 Q 1352.0 12.5 1356.0 -5.5 L 1371.0 -77.5 Q 1374.0 -91.5 1380.0 -101.5 Q 1387.0 -111.5 1389.0 -113.5 Q 1392.0 -115.5 1395.0 -115.5 L 1396.0 -115.5 Q 1400.0 -115.5 1403.0 -111.5 Q 1407.0 -105.5 1411.0 -97.5 L 1411.0 -60.5 L 1401.0 16.5 C 1398.0 41.5 1398.0 41.5 1385.0 44.5 Z" fill="lightgray"></path>
      </clipPath>
      <path clip-path="url(#make-me-a-hanzi-clip-20)" d="M 1336.0 47.5 L 1370.0 25.5 L 1377.0 9.5 L 1396.0 -106.5 " fill="none" id="make-me-a-hanzi-animation-20" stroke-dasharray="304 608" stroke-linecap="round"></path>

      <clipPath id="make-me-a-hanzi-clip-21">
      <path d="M 1687.0 -61.5 L 1695.0 -38.5 Q 1696.0 -35.5 1706.0 -16.5 Q 1716.0 2.5 1723.0 8.5 L 1733.0 18.5 Q 1737.0 22.5 1737.0 26.5 Q 1737.0 29.5 1735.0 34.5 Q 1732.0 38.5 1725.0 44.5 Q 1719.0 49.5 1703.0 61.5 Q 1687.0 73.5 1680.0 77.5 Q 1673.0 80.5 1668.0 81.5 Q 1663.0 81.5 1648.0 76.5 Q 1634.0 70.5 1620.0 67.5 Q 1605.0 64.5 1574.0 62.5 L 1385.0 44.5 C 1355.0 41.5 1371.0 14.5 1401.0 16.5 L 1571.0 30.5 L 1605.0 31.5 Q 1614.0 32.5 1620.0 32.5 Q 1640.0 32.5 1643.0 27.5 Q 1647.0 21.5 1647.0 15.5 Q 1647.0 10.5 1645.0 2.5 L 1639.0 -25.5 Q 1637.0 -33.5 1632.0 -47.5 C 1622.0 -75.5 1677.0 -89.5 1687.0 -61.5 Z" fill="lightgray"></path>
      </clipPath>
      <path clip-path="url(#make-me-a-hanzi-clip-21)" d="M 1393.0 42.5 L 1410.0 32.5 L 1663.0 50.5 L 1685.0 25.5 L 1681.0 8.5 L 1668.0 -26.5 L 1640.0 -43.5 " fill="none" id="make-me-a-hanzi-animation-21" stroke-dasharray="522 1044" stroke-linecap="round"></path>

      <clipPath id="make-me-a-hanzi-clip-22">
      <path d="M 1411.0 -97.5 L 1684.0 -85.5 Q 1695.0 -85.5 1697.0 -83.5 Q 1698.0 -82.5 1698.0 -80.5 Q 1698.0 -77.5 1695.0 -73.5 L 1687.0 -61.5 C 1676.0 -44.5 1662.0 -45.5 1632.0 -47.5 L 1411.0 -60.5 C 1381.0 -62.5 1381.0 -98.5 1411.0 -97.5 Z" fill="lightgray"></path>
      </clipPath>
      <path clip-path="url(#make-me-a-hanzi-clip-22)" d="M 1418.0 -91.5 L 1428.0 -78.5 L 1594.0 -68.5 L 1634.0 -67.5 L 1683.0 -73.5 L 1690.0 -79.5 " fill="none" id="make-me-a-hanzi-animation-22" stroke-dasharray="409 818" stroke-linecap="round"></path>

</g>
</svg>
